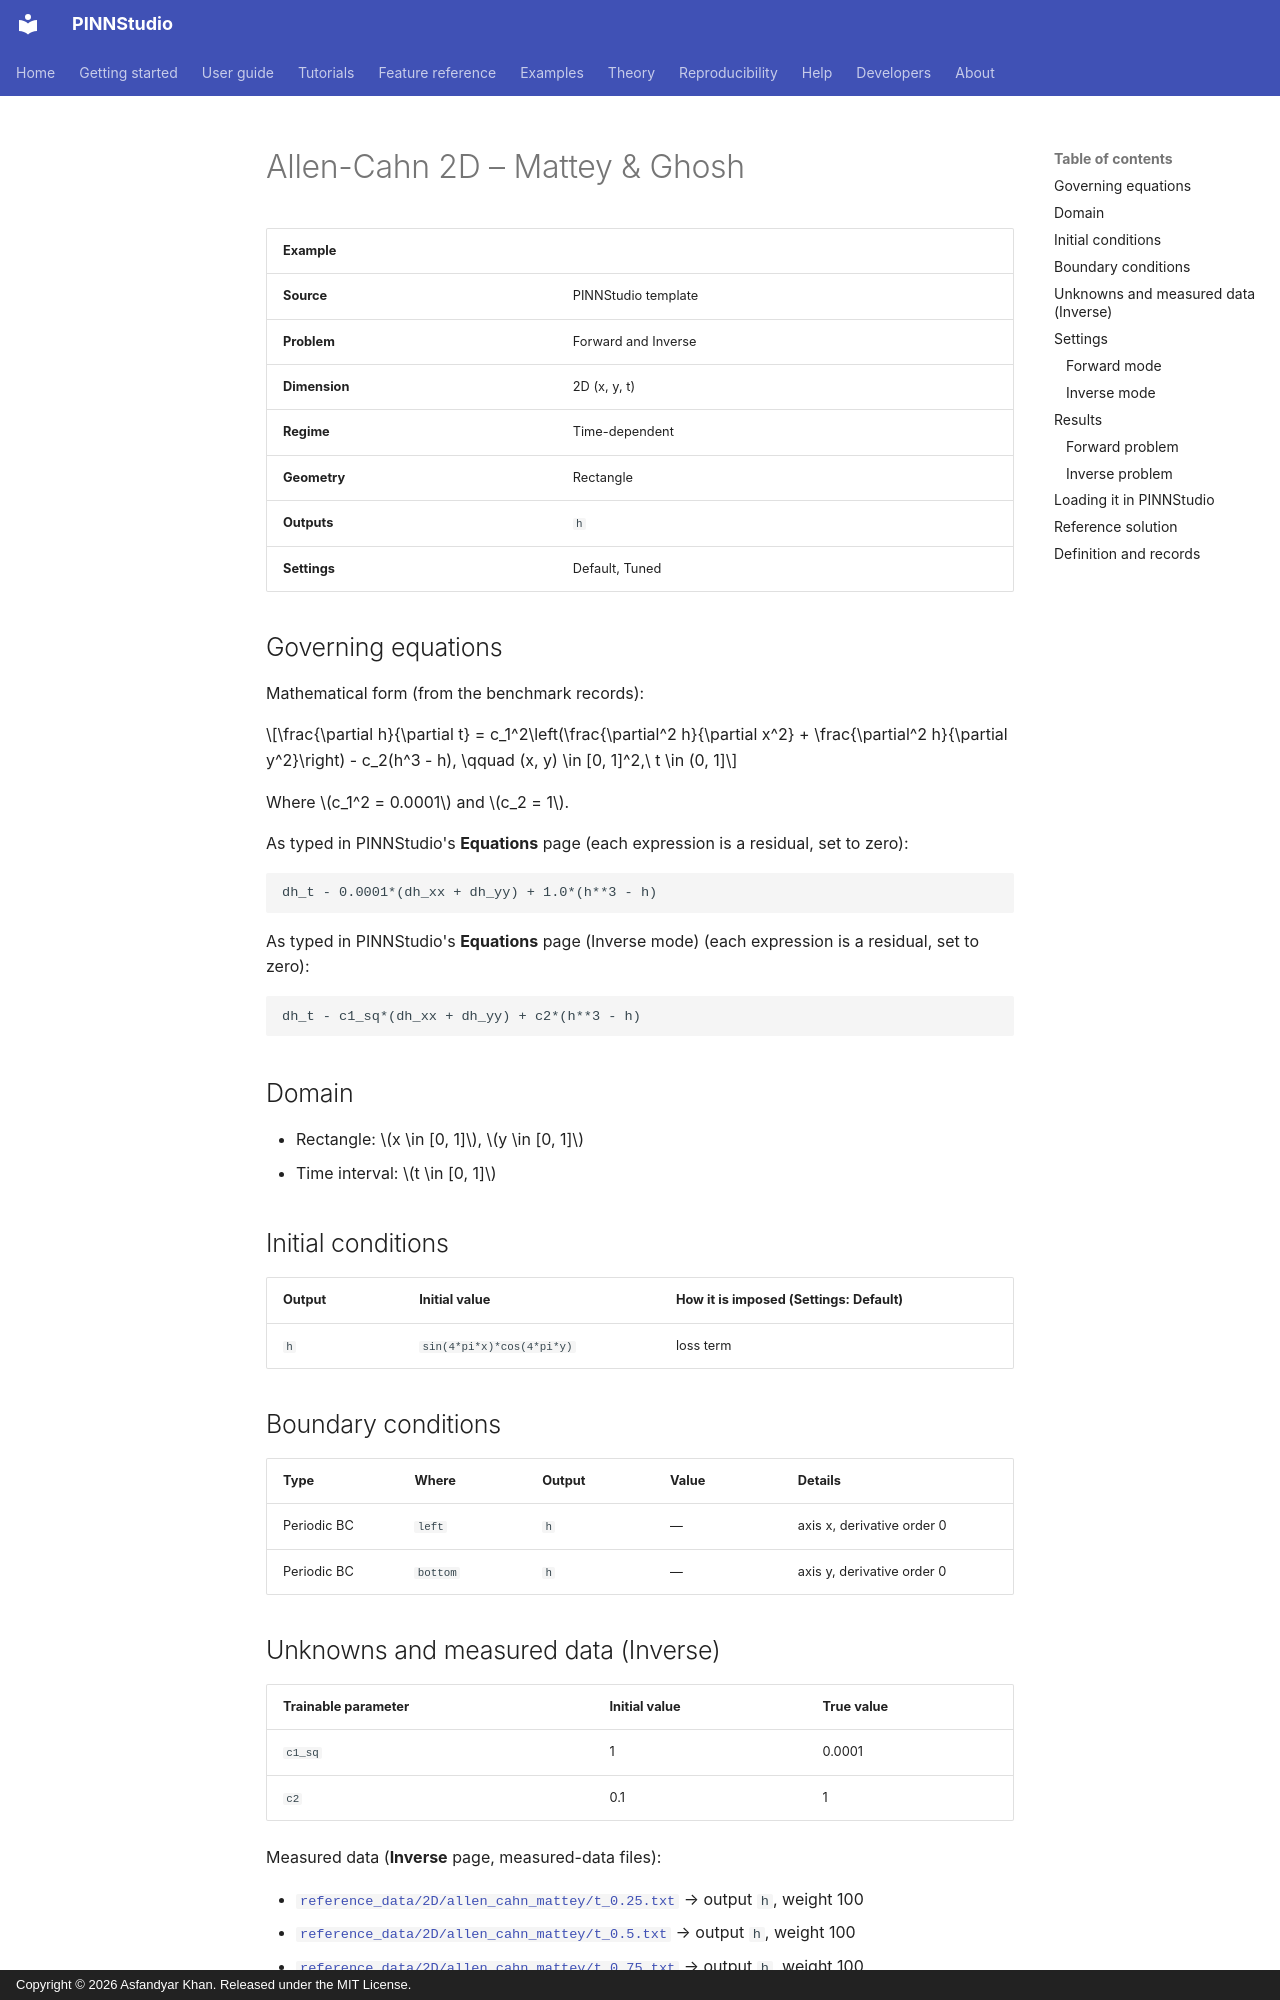

repository: AsfandyarKhan72/PINNStudio · page: examples/2d/allen-cahn-2d-mattey-ghosh/index.html · generator: mkdocs · copyright: Copyright © 2026 Asfandyar Khan. Released under the MIT License.

---
search:
  boost: 0.5
---

# Allen-Cahn 2D – Mattey & Ghosh

| Example | |
|---|---|
| **Source** | PINNStudio template |
| **Problem** | Forward and Inverse |
| **Dimension** | 2D (x, y, t) |
| **Regime** | Time-dependent |
| **Geometry** | Rectangle |
| **Outputs** | `h` |
| **Settings** | Default, Tuned |

## Governing equations

Mathematical form (from the benchmark records):

\[\frac{\partial h}{\partial t} = c_1^2\left(\frac{\partial^2 h}{\partial x^2} + \frac{\partial^2 h}{\partial y^2}\right) - c_2(h^3 - h), \qquad (x, y) \in [0, 1]^2,\ t \in (0, 1]\]

Where \(c_1^2 = 0.0001\) and \(c_2 = 1\).

As typed in PINNStudio's **Equations** page (each expression is a residual, set to zero):

```text
dh_t - 0.0001*(dh_xx + dh_yy) + 1.0*(h**3 - h)
```

As typed in PINNStudio's **Equations** page (Inverse mode) (each expression is a residual, set to zero):

```text
dh_t - c1_sq*(dh_xx + dh_yy) + c2*(h**3 - h)
```

## Domain

- Rectangle: \(x \in [0, 1]\), \(y \in [0, 1]\)
- Time interval: \(t \in [0, 1]\)

## Initial conditions

| Output | Initial value | How it is imposed (Settings: Default) |
|---|---|---|
| `h` | `sin(4*pi*x)*cos(4*pi*y)` | loss term |

## Boundary conditions

| Type | Where | Output | Value | Details |
|---|---|---|---|---|
| Periodic BC | `left` | `h` | — | axis x, derivative order 0 |
| Periodic BC | `bottom` | `h` | — | axis y, derivative order 0 |

## Unknowns and measured data (Inverse)

| Trainable parameter | Initial value | True value |
|---|---|---|
| `c1_sq` | 1 | 0.0001 |
| `c2` | 0.1 | 1 |

Measured data (**Inverse** page, measured-data files):

- [`reference_data/2D/allen_cahn_mattey/t_0.25.txt`](https://github.com/AsfandyarKhan72/PINNStudio/blob/v1.6.0/reference_data/2D/allen_cahn_mattey/t_0.25.txt) → output `h`, weight 100
- [`reference_data/2D/allen_cahn_mattey/t_0.5.txt`](https://github.com/AsfandyarKhan72/PINNStudio/blob/v1.6.0/reference_data/2D/allen_cahn_mattey/t_0.5.txt) → output `h`, weight 100
- [`reference_data/2D/allen_cahn_mattey/t_0.75.txt`](https://github.com/AsfandyarKhan72/PINNStudio/blob/v1.6.0/reference_data/2D/allen_cahn_mattey/t_0.75.txt) → output `h`, weight 100
- [`reference_data/2D/allen_cahn_mattey/t_1.0.txt`](https://github.com/AsfandyarKhan72/PINNStudio/blob/v1.6.0/reference_data/2D/allen_cahn_mattey/t_1.0.txt) → output `h`, weight 100

From the benchmark records: same template, switched to **Inverse**, jointly recovering both \(c_1^2\) (interfacial-thickness-squared) and \(c_2\) (reaction) as unknown parameters; \(c_2\)'s initial guess starts at \(0.1\) rather than \(1.0\), since \(1.0\) is already its true value. The template measures \(h\) at every reference time after \(t = 0\) (\(t\) = 0.25, 0.5, 0.75 and 1, four data files, each with weight 100) and trains with Adam 20,000 → L-BFGS 20,000 (Forward keeps L-BFGS 10,000).

## Settings
